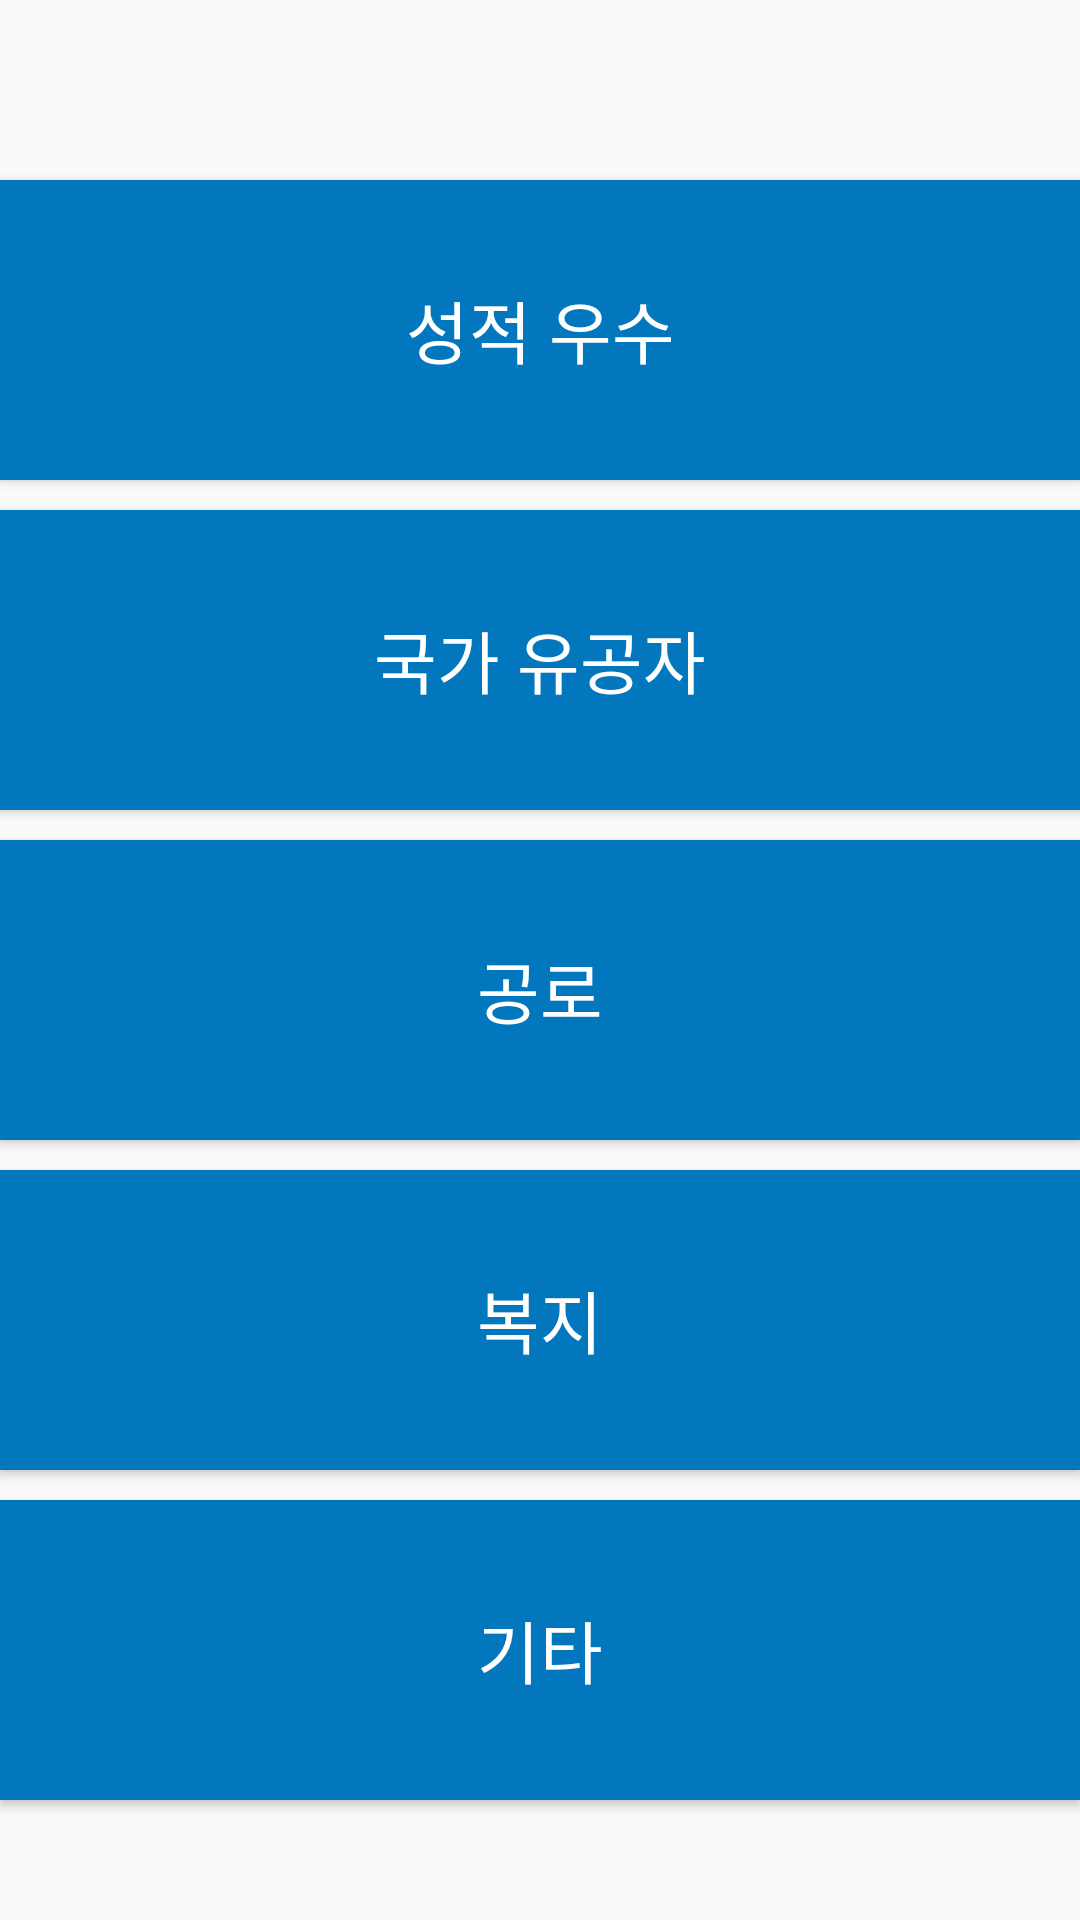

Produce the Android XML layout that renders to this screen, including the resource entries it uses.
<!-- AndroidManifest.xml: application theme AppTheme.NoActionBar -->
<!-- res/layout/activity_scholar2.xml -->
<?xml version="1.0" encoding="utf-8"?>
<LinearLayout xmlns:android="http://schemas.android.com/apk/res/android"
    android:orientation="vertical" android:layout_width="match_parent"
    android:layout_height="match_parent">

    <Button
        android:layout_width="match_parent"
        android:layout_height="100dp"
        android:layout_marginBottom="10dp"
        android:layout_marginTop="60dp"
        android:textColor="@color/colorWhite"
        android:background="@color/colorDarkBlue"
        android:text="성적 우수"
        android:textSize="11pt"
        android:gravity="center"
        android:id="@+id/db6" />
    
    <Button
        android:layout_width="match_parent"
        android:layout_height="100dp"
        android:text="국가 유공자"
        android:layout_marginBottom="10dp"
        android:textColor="@color/colorWhite"
        android:background="@color/colorDarkBlue"
        android:textSize="11pt"
        android:gravity="center"
        android:id="@+id/db7" />
    <Button
        android:layout_width="match_parent"
        android:layout_height="100dp"
        android:textColor="@color/colorWhite"
        android:layout_marginBottom="10dp"
        android:background="@color/colorDarkBlue"
        android:text="공로"
        android:textSize="11pt"
        android:gravity="center"
        android:id="@+id/db8" />
    <Button
        android:layout_width="match_parent"
        android:layout_height="100dp"
        android:layout_marginBottom="10dp"
        android:textColor="@color/colorWhite"
        android:background="@color/colorDarkBlue"
        android:text="복지"
        android:textSize="11pt"
        android:gravity="center"
        android:id="@+id/db9" />
    <Button
        android:layout_width="match_parent"
        android:layout_height="100dp"
        android:textColor="@color/colorWhite"
        android:background="@color/colorDarkBlue"
        android:text="기타"
        android:textSize="11pt"
        android:gravity="center"
        android:id="@+id/db10" />
    
</LinearLayout>
<!-- resources referenced by this layout -->
<resources>
  <color name="colorDarkBlue">#0277BD</color>
  <color name="colorWhite">#FFFFFF</color>
  <style name="AppTheme.NoActionBar">
      <item name="windowActionBar">false</item>
      <item name="windowNoTitle">true</item>
  </style>
</resources>
